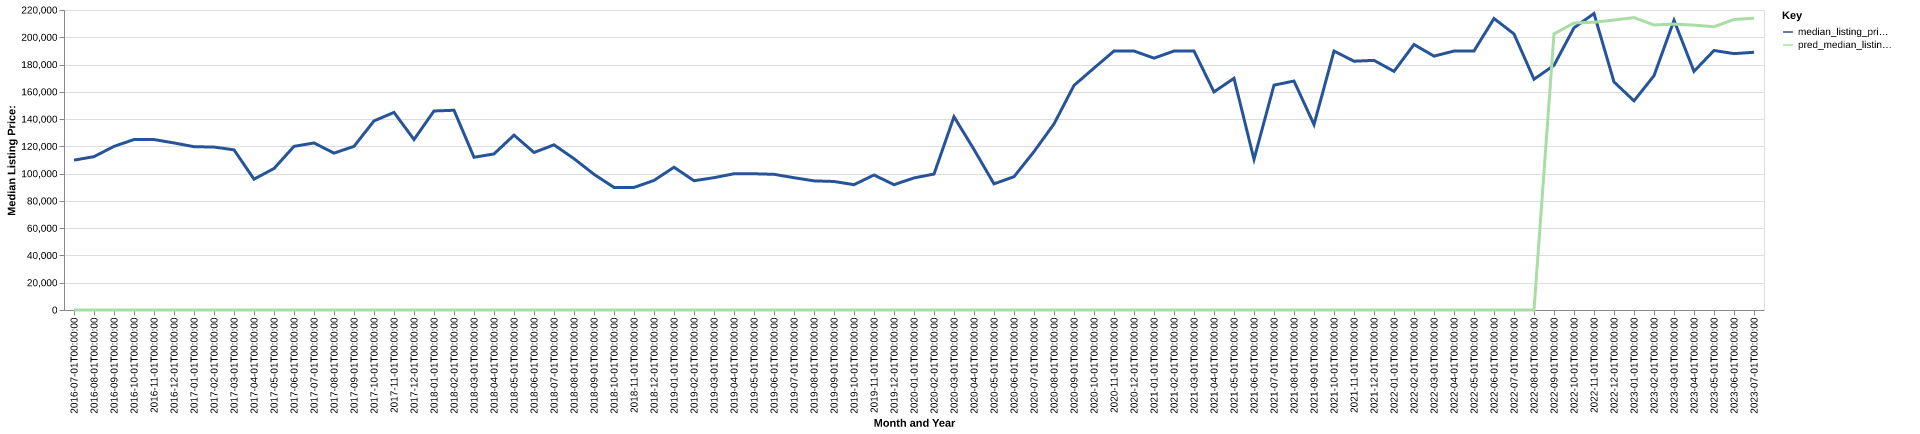

The file beside this chart, header and first rows:
date, time_idx, median_listing_price, thirty_year_interest_rate_five, month, county_name, active_listing_count, median_days_on_market, pred_median_listing_price, month_year
2016-07-01, 0, 109900, 3.72, 7, washington, nc, 47.0, 90.0, 0, Jul-2016
2016-08-01, 1, 112450, 3.73, 8, washington, nc, 43.0, 117.0, 0, Aug-2016
2016-09-01, 2, 120000, 3.66, 9, washington, nc, 42.0, 124.0, 0, Sep-2016
2016-10-01, 3, 125000, 3.64, 10, washington, nc, 41.0, 116.0, 0, Oct-2016
2016-11-01, 4, 125000, 3.66, 11, washington, nc, 38.0, 121.0, 0, Nov-2016
2016-12-01, 5, 122500, 3.48, 12, washington, nc, 39.0, 130.0, 0, Dec-2016
2017-01-01, 6, 119750, 3.45, 1, washington, nc, 36.0, 136.0, 0, Jan-2017
2017-02-01, 7, 119500, 3.5, 2, washington, nc, 38.0, 134.0, 0, Feb-2017
2017-03-01, 8, 117450, 3.52, 3, washington, nc, 34.0, 104.0, 0, Mar-2017
2017-04-01, 9, 95950, 4.03, 4, washington, nc, 37.0, 82.0, 0, Apr-2017
2017-05-01, 10, 103750, 4.32, 5, washington, nc, 39.0, 84.0, 0, May-2017
2017-06-01, 11, 120000, 4.2, 6, washington, nc, 44.0, 88.0, 0, Jun-2017
2017-07-01, 12, 122500, 4.19, 7, washington, nc, 44.0, 92.0, 0, Jul-2017
2017-08-01, 13, 115050, 4.3, 8, washington, nc, 47.0, 87.0, 0, Aug-2017
2017-09-01, 14, 120000, 4.1, 9, washington, nc, 43.0, 106.0, 0, Sep-2017
2017-10-01, 15, 138675, 4.05, 10, washington, nc, 38.0, 96.0, 0, Oct-2017
2017-11-01, 16, 144900, 3.94, 11, washington, nc, 37.0, 110.0, 0, Nov-2017
2017-12-01, 17, 125000, 4.03, 12, washington, nc, 36.0, 116.0, 0, Dec-2017
2018-01-01, 18, 145950, 3.93, 1, washington, nc, 38.0, 119.0, 0, Jan-2018
2018-02-01, 19, 146475, 3.83, 2, washington, nc, 37.0, 129.0, 0, Feb-2018
2018-03-01, 20, 112000, 3.94, 3, washington, nc, 37.0, 135.0, 0, Mar-2018
2018-04-01, 21, 114443, 3.95, 4, washington, nc, 44.0, 139.0, 0, Apr-2018
2018-05-01, 22, 128250, 3.99, 5, washington, nc, 46.0, 108.0, 0, May-2018
2018-06-01, 23, 115500, 4.15, 6, washington, nc, 50.0, 90.0, 0, Jun-2018
2018-07-01, 24, 121125, 4.4, 7, washington, nc, 50.0, 107.0, 0, Jul-2018
2018-08-01, 25, 110975, 4.46, 8, washington, nc, 45.0, 90.0, 0, Aug-2018
2018-09-01, 26, 99500, 4.58, 9, washington, nc, 41.0, 115.0, 0, Sep-2018
2018-10-01, 27, 89900, 4.66, 10, washington, nc, 42.0, 131.0, 0, Oct-2018
2018-11-01, 28, 89900, 4.62, 11, washington, nc, 42.0, 139.0, 0, Nov-2018
2018-12-01, 29, 95000, 4.54, 12, washington, nc, 40.0, 147.0, 0, Dec-2018
2019-01-01, 30, 104700, 4.6, 1, washington, nc, 39.0, 155.0, 0, Jan-2019
2019-02-01, 31, 94800, 4.72, 2, washington, nc, 43.0, 148.0, 0, Feb-2019
2019-03-01, 32, 97043, 4.9, 3, washington, nc, 46.0, 129.0, 0, Mar-2019
2019-04-01, 33, 99900, 4.94, 4, washington, nc, 48.0, 87.0, 0, Apr-2019
2019-05-01, 34, 99900, 4.75, 5, washington, nc, 44.0, 77.0, 0, May-2019
2019-06-01, 35, 99500, 4.51, 6, washington, nc, 38.0, 85.0, 0, Jun-2019
2019-07-01, 36, 97000, 4.41, 7, washington, nc, 43.0, 94.0, 0, Jul-2019
2019-08-01, 37, 94700, 4.41, 8, washington, nc, 42.0, 114.0, 0, Aug-2019
2019-09-01, 38, 94250, 4.2, 9, washington, nc, 41.0, 132.0, 0, Sep-2019
2019-10-01, 39, 91900, 4.14, 10, washington, nc, 39.0, 144.0, 0, Oct-2019
2019-11-01, 40, 99000, 3.84, 11, washington, nc, 38.0, 138.0, 0, Nov-2019
2019-12-01, 41, 91900, 3.81, 12, washington, nc, 38.0, 150.0, 0, Dec-2019
2020-01-01, 42, 96850, 3.75, 1, washington, nc, 30.0, 120.0, 0, Jan-2020
2020-02-01, 43, 99700, 3.73, 2, washington, nc, 35.0, 115.0, 0, Feb-2020
2020-03-01, 44, 141722, 3.78, 3, washington, nc, 36.0, 111.0, 0, Mar-2020
2020-04-01, 45, 117700, 3.75, 4, washington, nc, 36.0, 116.0, 0, Apr-2020
2020-05-01, 46, 92500, 3.74, 5, washington, nc, 37.0, 101.0, 0, May-2020
2020-06-01, 47, 97750, 3.72, 6, washington, nc, 36.0, 108.0, 0, Jun-2020
2020-07-01, 48, 116175, 3.49, 7, washington, nc, 36.0, 91.0, 0, Jul-2020
2020-08-01, 49, 136450, 3.65, 8, washington, nc, 30.0, 116.0, 0, Aug-2020
2020-09-01, 50, 164700, 3.33, 9, washington, nc, 27.0, 133.0, 0, Sep-2020
2020-10-01, 51, 177400, 3.28, 10, washington, nc, 26.0, 102.0, 0, Oct-2020
2020-11-01, 52, 189900, 3.21, 11, washington, nc, 23.0, 103.0, 0, Nov-2020
2020-12-01, 53, 189900, 3.07, 12, washington, nc, 28.0, 81.0, 0, Dec-2020
2021-01-01, 54, 184700, 2.99, 1, washington, nc, 23.0, 96.0, 0, Jan-2021
2021-02-01, 55, 189900, 2.93, 2, washington, nc, 18.0, 75.0, 0, Feb-2021
2021-03-01, 56, 189900, 2.88, 3, washington, nc, 13.0, 52.0, 0, Mar-2021
2021-04-01, 57, 159950, 2.84, 4, washington, nc, 11.0, 64.0, 0, Apr-2021
2021-05-01, 58, 169900, 2.71, 5, washington, nc, 11.0, 39.0, 0, May-2021
2021-06-01, 59, 110500, 2.79, 6, washington, nc, 14.0, 41.0, 0, Jun-2021
... 25 more rows
